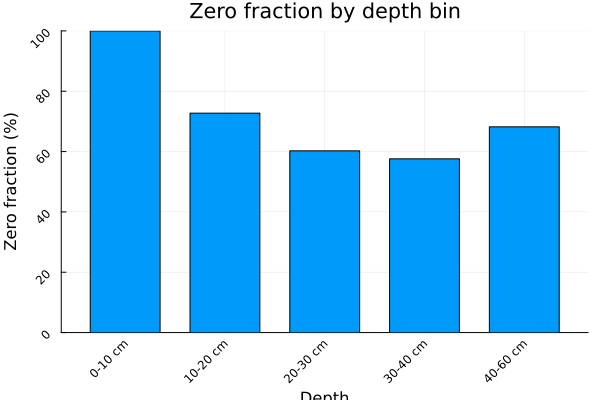

The data file committed next to this chart (first rows):
depth_bin, n_zero, n_positive, n_total, zero_frac
0-10 cm, 132, 0, 132, 1.0
10-20 cm, 96, 36, 132, 0.7273
20-30 cm, 53, 35, 88, 0.6023
30-40 cm, 76, 56, 132, 0.5758
40-60 cm, 120, 56, 176, 0.6818
